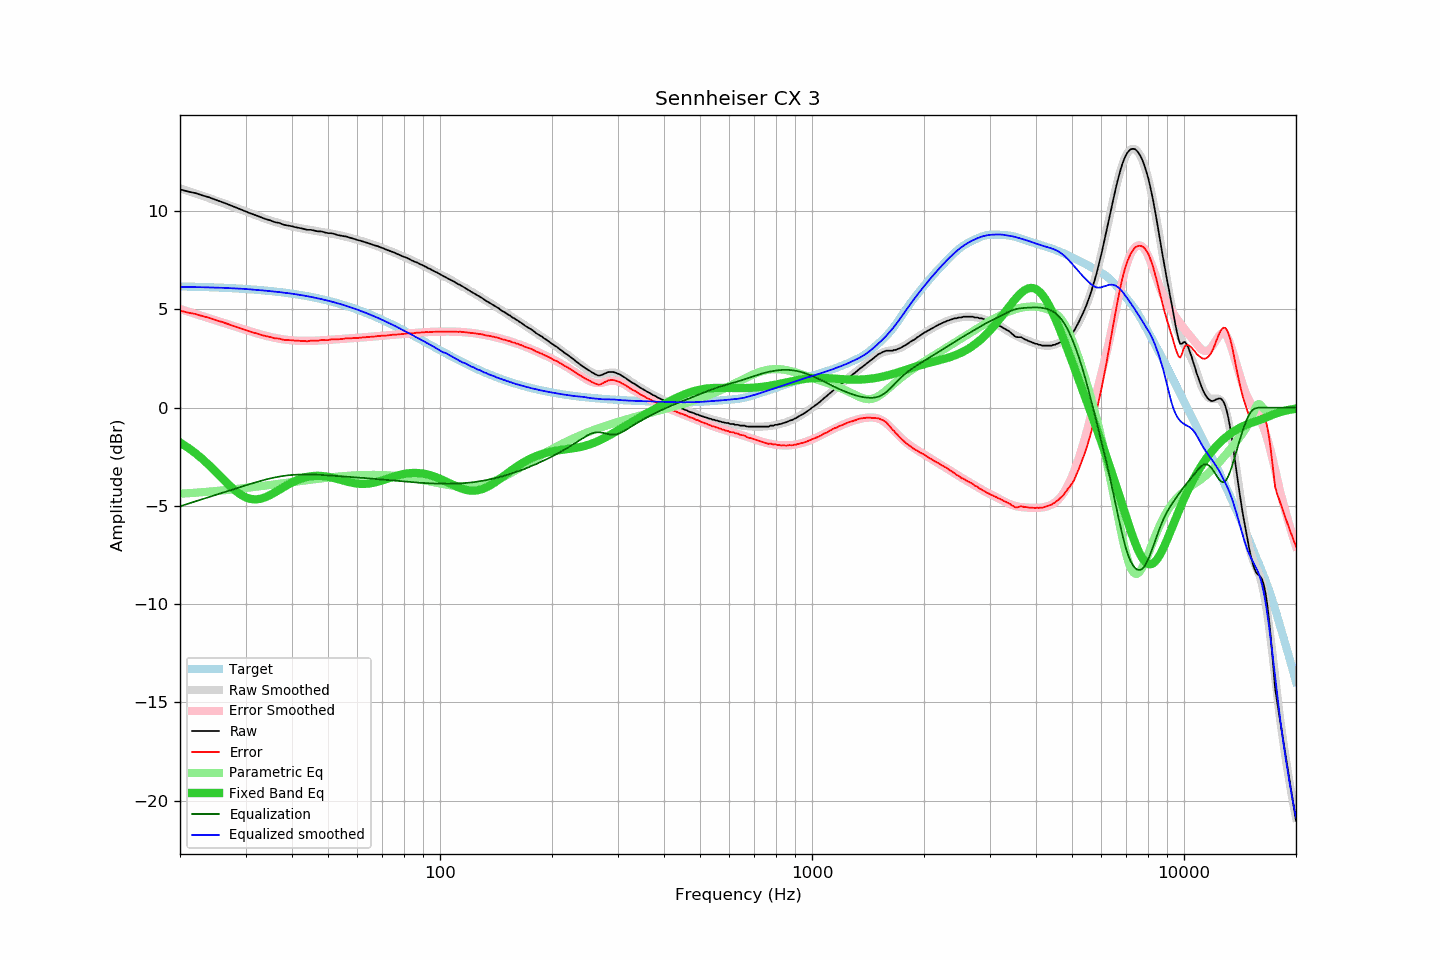

Data behind this chart, as committed beside it:
frequency, raw, error, smoothed, error_smoothed, equalization, parametric_eq, equalized_raw, equalized_smoothed, target
20, 11.11, 4.94, 11.16, 5.02, -5.02, -1.78, 6.09, 6.14, 6.17
21, 11.00, 4.84, 11.03, 4.89, -4.89, -2.03, 6.11, 6.14, 6.16
22, 10.92, 4.77, 10.90, 4.77, -4.77, -2.32, 6.15, 6.13, 6.15
23, 10.80, 4.66, 10.78, 4.65, -4.65, -2.62, 6.15, 6.13, 6.14
24, 10.70, 4.57, 10.65, 4.54, -4.54, -2.94, 6.16, 6.12, 6.13
25, 10.57, 4.45, 10.54, 4.43, -4.43, -3.27, 6.14, 6.11, 6.12
26, 10.46, 4.35, 10.42, 4.32, -4.32, -3.60, 6.13, 6.10, 6.10
27, 10.34, 4.25, 10.31, 4.22, -4.22, -3.91, 6.11, 6.08, 6.09
28, 10.22, 4.14, 10.20, 4.13, -4.13, -4.18, 6.09, 6.07, 6.07
29, 10.10, 4.04, 10.10, 4.04, -4.04, -4.40, 6.05, 6.06, 6.06
30, 9.99, 3.95, 10.00, 3.96, -3.96, -4.56, 6.03, 6.04, 6.04
31, 9.88, 3.86, 9.89, 3.87, -3.87, -4.65, 6.00, 6.02, 6.02
32, 9.79, 3.79, 9.79, 3.80, -3.80, -4.67, 5.99, 5.99, 6.00
33, 9.69, 3.71, 9.70, 3.72, -3.72, -4.63, 5.96, 5.97, 5.98
34, 9.60, 3.64, 9.61, 3.66, -3.66, -4.55, 5.94, 5.95, 5.96
35, 9.53, 3.59, 9.53, 3.60, -3.60, -4.44, 5.93, 5.93, 5.93
36, 9.44, 3.53, 9.45, 3.55, -3.55, -4.31, 5.89, 5.90, 5.91
37, 9.40, 3.51, 9.39, 3.51, -3.51, -4.18, 5.89, 5.88, 5.88
38, 9.31, 3.45, 9.32, 3.47, -3.47, -4.04, 5.83, 5.85, 5.86
39, 9.27, 3.44, 9.27, 3.44, -3.44, -3.92, 5.82, 5.83, 5.83
40, 9.23, 3.43, 9.22, 3.42, -3.42, -3.81, 5.80, 5.80, 5.80
41, 9.18, 3.41, 9.18, 3.41, -3.41, -3.71, 5.77, 5.77, 5.77
42, 9.14, 3.40, 9.13, 3.40, -3.40, -3.63, 5.74, 5.74, 5.74
43, 9.10, 3.39, 9.10, 3.40, -3.40, -3.57, 5.70, 5.70, 5.70
44, 9.05, 3.38, 9.07, 3.40, -3.40, -3.52, 5.65, 5.67, 5.67
45, 9.05, 3.41, 9.03, 3.40, -3.40, -3.49, 5.65, 5.64, 5.64
46, 9.01, 3.41, 9.00, 3.40, -3.40, -3.47, 5.60, 5.60, 5.60
47, 8.97, 3.41, 8.97, 3.41, -3.41, -3.47, 5.55, 5.56, 5.56
48, 8.97, 3.44, 8.95, 3.42, -3.42, -3.48, 5.54, 5.52, 5.52
49, 8.92, 3.43, 8.92, 3.43, -3.43, -3.49, 5.48, 5.48, 5.48
50, 8.88, 3.43, 8.89, 3.45, -3.45, -3.52, 5.43, 5.44, 5.44
51, 8.88, 3.48, 8.86, 3.46, -3.46, -3.55, 5.42, 5.40, 5.40
52, 8.84, 3.48, 8.83, 3.47, -3.47, -3.59, 5.37, 5.36, 5.36
53, 8.79, 3.47, 8.80, 3.48, -3.48, -3.63, 5.31, 5.32, 5.31
54, 8.76, 3.49, 8.76, 3.49, -3.49, -3.67, 5.26, 5.27, 5.27
55, 8.73, 3.50, 8.73, 3.50, -3.50, -3.71, 5.22, 5.22, 5.22
56, 8.71, 3.53, 8.69, 3.51, -3.51, -3.75, 5.19, 5.18, 5.18
57, 8.66, 3.53, 8.65, 3.52, -3.52, -3.79, 5.13, 5.13, 5.13
58, 8.62, 3.53, 8.62, 3.53, -3.53, -3.82, 5.08, 5.08, 5.08
59, 8.58, 3.54, 8.58, 3.54, -3.54, -3.85, 5.03, 5.03, 5.03
60, 8.53, 3.54, 8.54, 3.55, -3.55, -3.86, 4.97, 4.98, 4.99
61, 8.50, 3.56, 8.50, 3.56, -3.56, -3.88, 4.93, 4.93, 4.94
62, 8.46, 3.57, 8.46, 3.57, -3.57, -3.88, 4.88, 4.88, 4.88
63, 8.42, 3.58, 8.42, 3.59, -3.59, -3.88, 4.83, 4.83, 4.83
64, 8.38, 3.60, 8.38, 3.60, -3.60, -3.87, 4.78, 4.78, 4.78
65, 8.34, 3.61, 8.33, 3.61, -3.61, -3.85, 4.73, 4.73, 4.73
66, 8.29, 3.61, 8.29, 3.62, -3.62, -3.83, 4.67, 4.67, 4.68
67, 8.25, 3.62, 8.25, 3.63, -3.63, -3.80, 4.62, 4.62, 4.62
68, 8.22, 3.65, 8.21, 3.64, -3.64, -3.77, 4.58, 4.57, 4.57
69, 8.17, 3.65, 8.17, 3.65, -3.65, -3.73, 4.52, 4.52, 4.52
70, 8.13, 3.66, 8.12, 3.66, -3.66, -3.70, 4.47, 4.46, 4.46
71, 8.08, 3.67, 8.08, 3.67, -3.67, -3.66, 4.41, 4.41, 4.41
72, 8.03, 3.67, 8.03, 3.68, -3.68, -3.62, 4.35, 4.35, 4.36
73, 7.99, 3.69, 7.99, 3.69, -3.69, -3.58, 4.30, 4.30, 4.30
74, 7.95, 3.70, 7.95, 3.70, -3.70, -3.55, 4.25, 4.25, 4.25
75, 7.91, 3.71, 7.90, 3.71, -3.71, -3.51, 4.20, 4.19, 4.19
76, 7.86, 3.72, 7.86, 3.72, -3.72, -3.48, 4.14, 4.14, 4.14
77, 7.81, 3.72, 7.81, 3.73, -3.73, -3.45, 4.08, 4.08, 4.08
78, 7.77, 3.74, 7.77, 3.74, -3.74, -3.42, 4.03, 4.03, 4.03
79, 7.72, 3.74, 7.72, 3.75, -3.75, -3.40, 3.97, 3.98, 3.98
... 553 more rows
